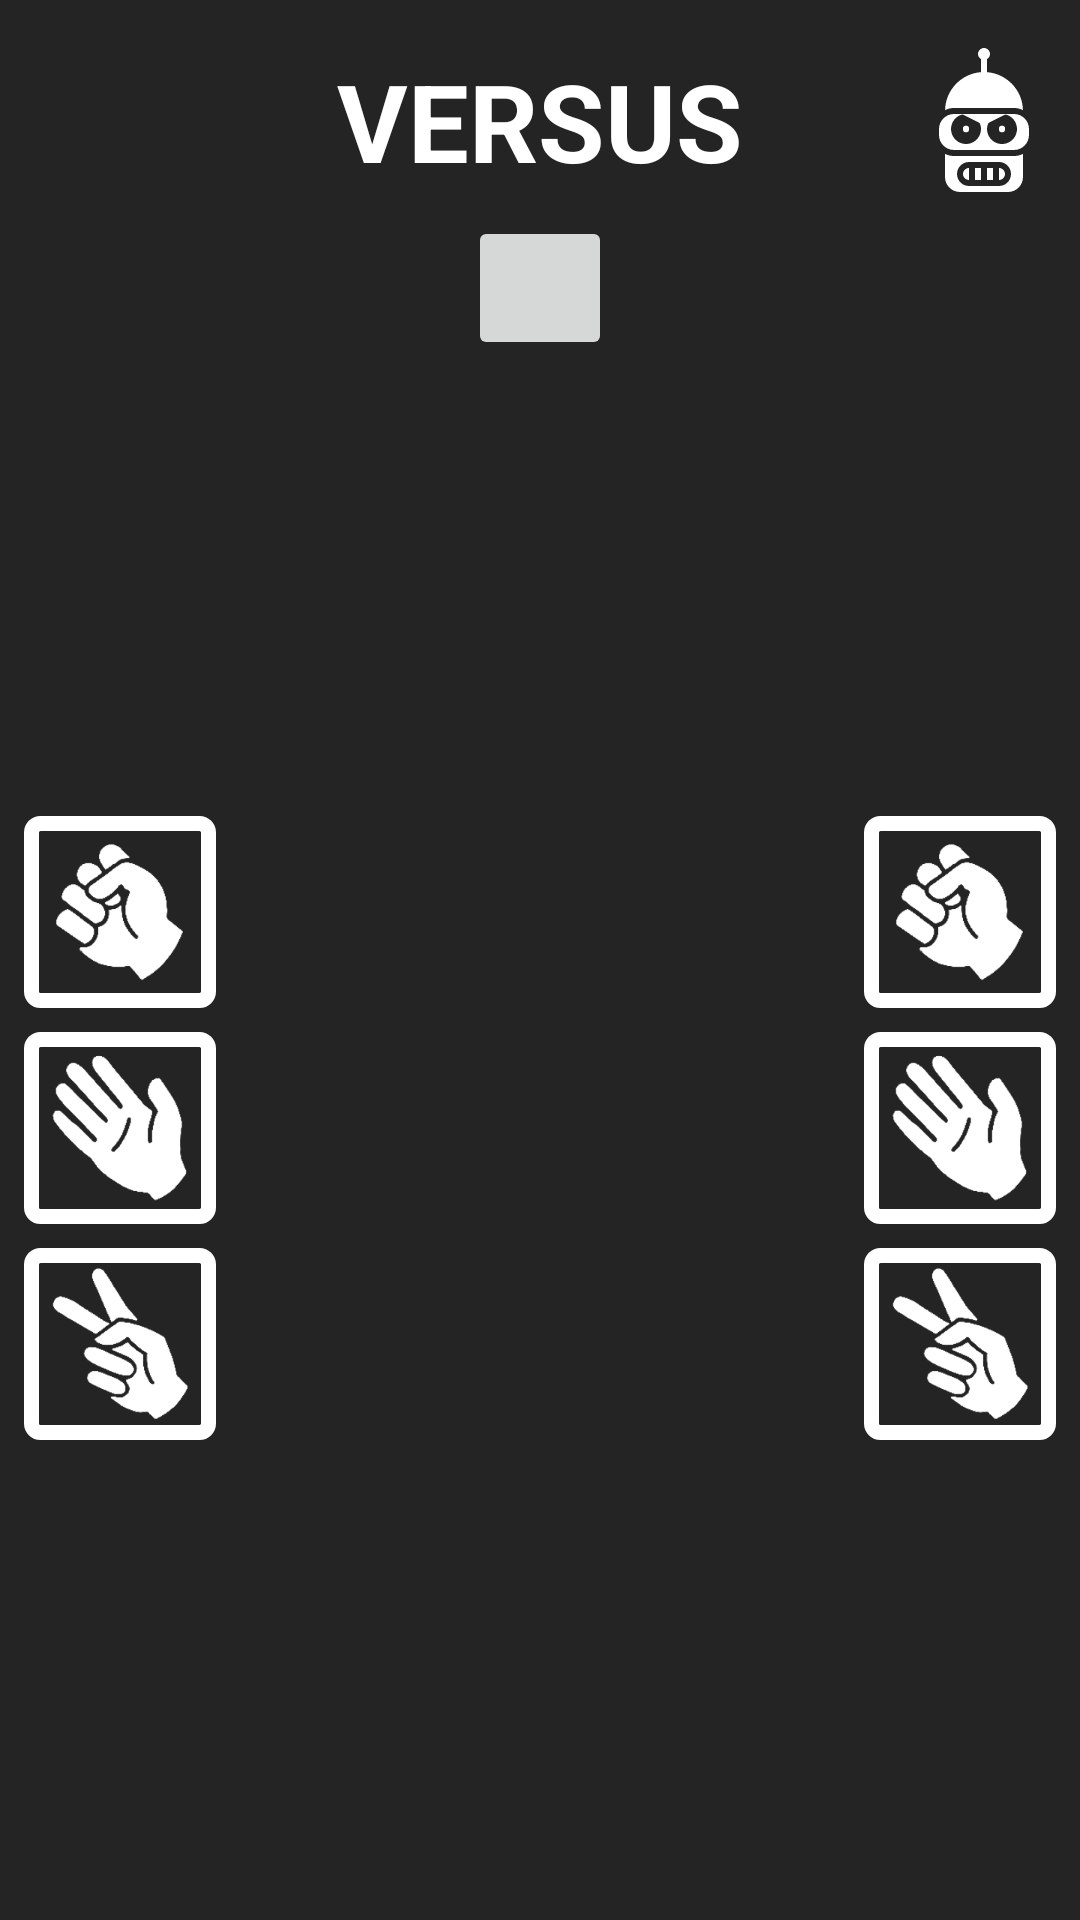

The Android layout XML behind this screen, and the referenced resources:
<!-- AndroidManifest.xml: application theme AppTheme -->
<!-- res/layout/fragment_battle.xml -->
<?xml version="1.0" encoding="utf-8"?>
<LinearLayout
        xmlns:android="http://schemas.android.com/apk/res/android"
        android:layout_width="match_parent"
        android:layout_height="match_parent"
        xmlns:tools="http://schemas.android.com/tools"
        android:background="@color/colorBackground"
        android:orientation="vertical"
        android:padding="8dp"
        android:gravity="center"
        >

    
    <LinearLayout
            android:layout_width="match_parent"
            android:layout_height="wrap_content"
            android:orientation="horizontal"
            android:layout_marginTop="8dp"
            >

        <ImageView
                android:id="@+id/battle_fp_icon"
                android:layout_width="48dp"
                android:layout_height="48dp"
                tools:src="@drawable/ic_person"
                />

        <TextView
                android:layout_width="match_parent"
                android:layout_height="match_parent"
                android:layout_weight="1"
                android:text="@string/versus"
                style="@style/TextStyle.Title"
                android:textAllCaps="true"
                />

        <ImageView
                android:id="@+id/battle_second_player_icon"
                android:layout_width="48dp"
                android:layout_height="48dp"
                android:src="@drawable/ic_robot"
                />

    </LinearLayout>

    
    <RelativeLayout
            android:layout_width="match_parent"
            android:layout_height="wrap_content"
            android:layout_marginTop="8dp"
            >

        <ImageView
                android:id="@+id/battle_first_cup"
                android:layout_width="48dp"
                android:layout_height="48dp"
                android:tint="@color/colorText"
                android:src="@drawable/ic_trophy"
                android:layout_alignParentLeft="true"
                android:visibility="gone"
                />

        <TextView
                android:id="@+id/battle_chrono"
                android:layout_width="match_parent"
                android:layout_height="wrap_content"
                style="@style/TextStyle.Title"
                tools:text="3"
                android:layout_centerInParent="true"
                android:visibility="gone"
                />

        <ImageButton
                android:id="@+id/battle_game_action"
                android:layout_width="48dp"
                android:layout_height="48dp"
                tools:src="@drawable/ic_play_circle_outline"
                android:layout_centerInParent="true"
                style="@style/ImageButtonStyle"
                />

        <ImageView
                android:id="@+id/battle_second_cup"
                android:layout_width="48dp"
                android:layout_height="48dp"
                android:tint="@color/colorText"
                android:src="@drawable/ic_trophy"
                android:layout_alignParentRight="true"
                android:visibility="gone"
                />

    </RelativeLayout>

    
    <LinearLayout
            android:layout_width="match_parent"
            android:layout_height="match_parent"
            android:orientation="horizontal"
            >

        
        <LinearLayout
                android:layout_width="match_parent"
                android:layout_height="match_parent"
                android:orientation="vertical"
                android:gravity="center_vertical"
                android:layout_weight="1"
                >

            <ImageButton
                    android:id="@+id/battle_fp_rock"
                    android:layout_width="64dp"
                    android:layout_height="64dp"
                    style="@style/ImageButtonStyle"
                    android:src="@drawable/rock_borderless"
                    android:background="@drawable/button_background"
                    />

            <ImageButton
                    android:id="@+id/battle_fp_paper"
                    android:layout_width="64dp"
                    android:layout_height="64dp"
                    style="@style/ImageButtonStyle"
                    android:src="@drawable/paper_borderless"
                    android:background="@drawable/button_background"
                    android:layout_marginTop="8dp"
                    />

            <ImageButton
                    android:id="@+id/battle_fp_scissors"
                    android:layout_width="64dp"
                    android:layout_height="64dp"
                    style="@style/ImageButtonStyle"
                    android:src="@drawable/scissors_borderless"
                    android:background="@drawable/button_background"
                    android:layout_marginTop="8dp"
                    />

        </LinearLayout>

        
        <LinearLayout
                android:layout_width="match_parent"
                android:layout_height="match_parent"
                android:orientation="vertical"
                android:gravity="center_vertical|right"
                android:layout_weight="1"
                >

            <ImageButton
                    android:id="@+id/battle_sp_rock"
                    android:layout_width="64dp"
                    android:layout_height="64dp"
                    style="@style/ImageButtonStyle"
                    android:src="@drawable/rock_borderless"
                    android:background="@drawable/button_background"
                    />

            <ImageButton
                    android:id="@+id/battle_sp_paper"
                    android:layout_width="64dp"
                    android:layout_height="64dp"
                    style="@style/ImageButtonStyle"
                    android:src="@drawable/paper_borderless"
                    android:background="@drawable/button_background"
                    android:layout_marginTop="8dp"
                    />

            <ImageButton
                    android:id="@+id/battle_sp_scissors"
                    android:layout_width="64dp"
                    android:layout_height="64dp"
                    style="@style/ImageButtonStyle"
                    android:src="@drawable/scissors_borderless"
                    android:background="@drawable/button_background"
                    android:layout_marginTop="8dp"
                    />

        </LinearLayout>

    </LinearLayout>

</LinearLayout>
<!-- resources referenced by this layout -->
<resources>
  <color name="colorBackground">#242424</color>
  <color name="colorText">#FFFFFF</color>
  <!-- drawable button_background (drawable) -->
  <?xml version="1.0" encoding="utf-8"?>
  <shape xmlns:android="http://schemas.android.com/apk/res/android"
         android:shape="rectangle">
      <corners android:radius="3dp" />
      <stroke android:width="5dp" android:color="#FFFFFF" />
  </shape>
  <!-- drawable ic_robot: vector/xml drawable (drawable, 2217 chars, omitted) -->
  <!-- drawable paper_borderless: png bitmap (drawable, 56956 bytes) -->
  <!-- drawable rock_borderless: png bitmap (drawable, 67847 bytes) -->
  <!-- drawable scissors_borderless: png bitmap (drawable, 56991 bytes) -->
  <string name="versus">versus</string>
  <style name="ImageButtonStyle">
          <item name="android:foreground">?attr/selectableItemBackgroundBorderless</item>
          <item name="android:tint">@color/colorText</item>
          <item name="android:scaleType">fitXY</item>
      </style>
  <style name="TextStyle.Title" parent="TextStyle">
          <item name="android:textSize">36sp</item>
          <item name="android:textStyle">bold</item>
          <item name="android:textAlignment">center</item>
      </style>
  <style name="AppTheme" parent="Theme.AppCompat.Light.DarkActionBar">
          
          <item name="colorPrimary">@color/colorPrimary</item>
          <item name="colorPrimaryDark">@color/colorPrimaryDark</item>
          <item name="colorAccent">@color/colorAccent</item>
          <item name="colorControlHighlight">@color/colorText</item>
      </style>
  <style name="TextStyle">
          <item name="android:textColor">@color/colorText</item>
          <item name="android:shadowColor">#000000</item>
          <item name="android:shadowDx">10</item>
          <item name="android:shadowDy">10</item>
      </style>
  <color name="colorPrimary">#3F51B5</color>
  <color name="colorPrimaryDark">#303F9F</color>
  <color name="colorAccent">#FF4081</color>
</resources>
